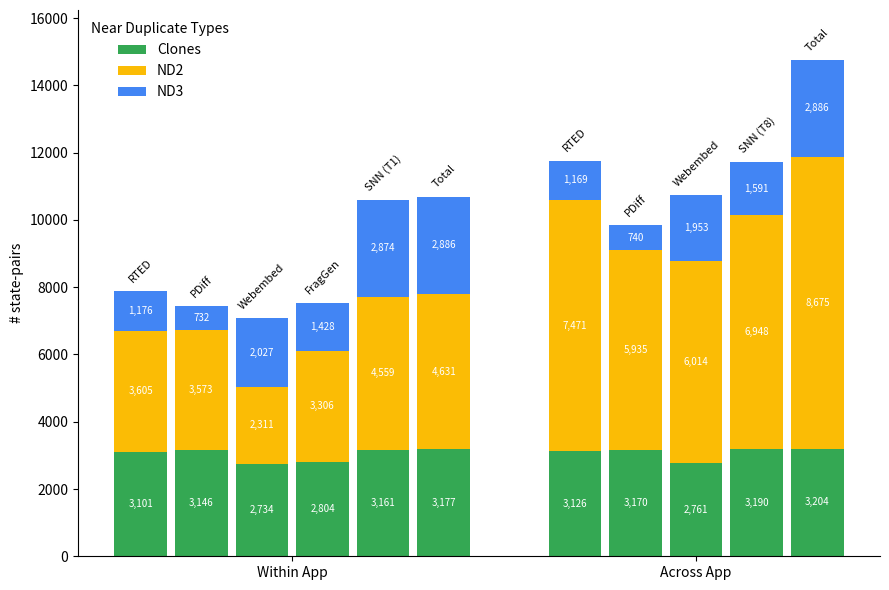

Source code (Python): (Note: this script raises an exception after producing the figure.)
import os

import pandas as pd
import matplotlib.pyplot as plt
import numpy as np

data = [
    ("withinapp", "RTED", 3101, 3605, 1176, 7882),
    ("withinapp", "PDiff", 3146, 3573, 732, 7451),
    ("withinapp", "Webembed", 2734, 2311, 2027, 7072),
    ("withinapp", "FragGen", 2804, 3306, 1428, 7538),
    ("withinapp", "SNN (T1)", 3161, 4559, 2874, 10594),
    ("withinapp", "Total", 3177, 4631, 2886, 10694),
    ("acrossapp", "RTED", 3126, 7471, 1169, 11766),
    ("acrossapp", "PDiff", 3170, 5935, 740, 9845),
    ("acrossapp", "Webembed", 2761, 6014, 1953, 10728),
    ("acrossapp", "SNN (T8)", 3190, 6948, 1591, 11729),
    ("acrossapp", "Total", 3204, 8675, 2886, 14765),
]
df          = pd.DataFrame(data, columns=["Setting", "Method", "pred_clones", "pred_nd2", "pred_nd3", "pred_nd_total"])
base_path   = os.getcwd()
settings    = ["withinapp", "acrossapp"]
methods_map = {
    "withinapp": ["RTED", "PDiff", "Webembed", "FragGen", "SNN (T1)", "Total"],
    "acrossapp": ["RTED", "PDiff", "Webembed", "SNN (T8)", "Total"]
}
metrics         = ["pred_clones", "pred_nd2", "pred_nd3"]
metric_labels   = {"pred_clones": "Clones", "pred_nd2": "ND2", "pred_nd3": "ND3"}
colors          = {"pred_clones": "#34A853", "pred_nd2": "#FBBC05", "pred_nd3": "#4285F4"}

bar_w = 0.13
gap = 0.02
group_x = np.array([0, 1])

fig, ax = plt.subplots(figsize=(9, 6))

for gi, setting in enumerate(settings):
    methods = methods_map[setting]
    n = len(methods)
    total_width = n * bar_w + (n - 1) * gap
    offsets = np.linspace(-total_width / 2 + bar_w / 2,
                          +total_width / 2 - bar_w / 2,
                          n)

    subdf = df[df["Setting"] == setting].set_index("Method").loc[methods]
    bottoms = np.zeros(n)

    for metric in metrics:
        vals = subdf[metric].values
        rects = ax.bar(group_x[gi] + offsets, vals, bar_w,
                       bottom=bottoms, color=colors[metric],
                       label=metric_labels[metric] if gi == 0 else None)
        ax.bar_label(rects, labels=[f"{v:,}" for v in vals],
                     label_type="center", fontsize=7, color="white")
        bottoms += vals

    for i, m in enumerate(methods):
        ax.text(group_x[gi]+offsets[i], bottoms[i] + 200,
                m, ha="center", va="bottom", fontsize=8, rotation=45)

ax.set_xticks(group_x)
ax.set_xticklabels(["Within App", "Across App"])
ax.set_ylabel("# state-pairs")
ax.legend(title="Near Duplicate Types", frameon=False)
ax.margins(y=0.1)
ax.spines[["top", "right"]].set_visible(False)

plt.tight_layout()
plt.savefig(f"{base_path}/results/rq1/state_pair_analysis.png", dpi=300, bbox_inches='tight')
